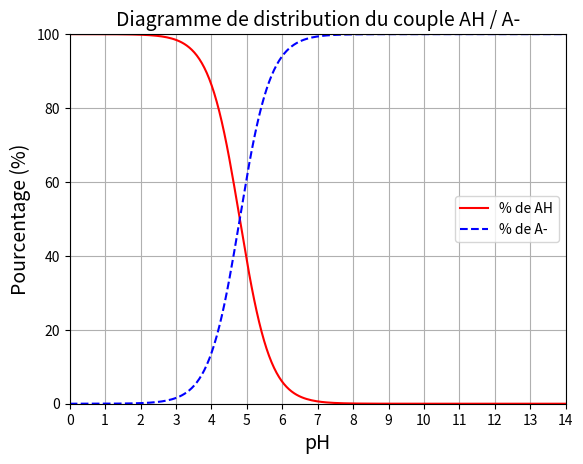

Write Python code to recreate this figure.
# VERSION CORRIGÉE : exemple du couple acide éthanoïque / ion éthanoate (pKa = 4,8)
# #######################################################################################################################
# DIAGRAMME DE DISTRIBUTION D'UN COUPLE MONOACIDE / BASE CONJUGUÉE : AH / A-
# Déclaration des bibliothèques #########################################################################################

import numpy as np                      #bibliothèque maths
import matplotlib.pyplot as plt         #bibliothèque graphique

# Déclaration du pKa du couple AH / A- ----------------------------------------------------------------------------------

pKa=4.8                 ## rentrer la valeur du pKa du couple (attention : point décimal, pas de virgule)

# Valeurs du pH ---------------------------------------------------------------------------------------------------------
# linspace permet d'obtenir un tableau 1D (valeur de départ, valeur de fin, nombre d'éléments)

pH=np.linspace(0,14,200)

# Calcul des pourcentages de la forme acide AH et de la forme basique A- ------------------------------------------------
# En Python, 10 puissance x s'écrit 10**x

P_AH=100/(1+10**(pH-pKa))          ## compléter la formule permettant de calculer le pourcentage de la forme acide AH
P_A=100-P_AH                       ## compléter la formule permettant de calculer le pourcentage de la forme basique A-

# Créer le graphique qui permettra d'observer les 2 pourcentages ---------------------------------------------------------

plt.plot(pH,P_AH,"r",label='% de AH')          #Donne l'étiquette sur les axes (couleur/trait plein/pointillés ...)
plt.plot(pH,P_A,"b--",label='% de A-')

# Réglages des axes, tracer une grille et écrire les légendes sur les axes

plt.xlabel("pH",fontsize=14)
plt.ylabel("Pourcentage (%)",fontsize=14)
plt.title("Diagramme de distribution du couple AH / A-",fontsize=14)
plt.xticks(range(15))                   ## graduations de 1 en 1 sur l'axe des pH
plt.legend(loc='center right')
plt.axis([0,14,0,100])
plt.grid()
plt.show()
